Photos from the image-classification dataset "processed" in the GitHub repository DHemanth2001/Landslide_Identification_Using_ML. Its 7 classes are: debris flow, landslide, mudflow, non landslide, rockfall, rotational slide, translational slide.

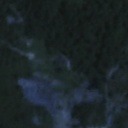
Label: landslide

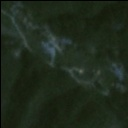
Label: landslide

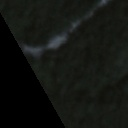
Label: non landslide

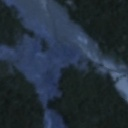
Label: debris flow

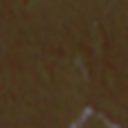
Label: non landslide

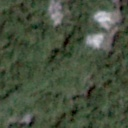
Label: translational slide
